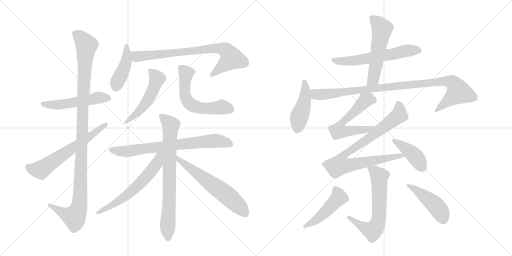
t = 0.00 s
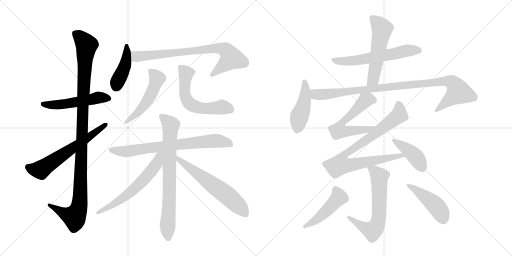
t = 3.23 s
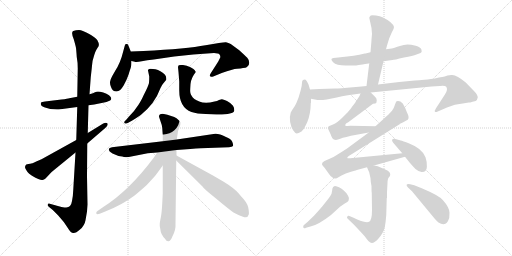
t = 6.45 s
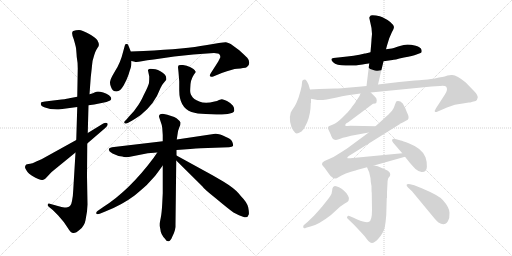
t = 9.68 s
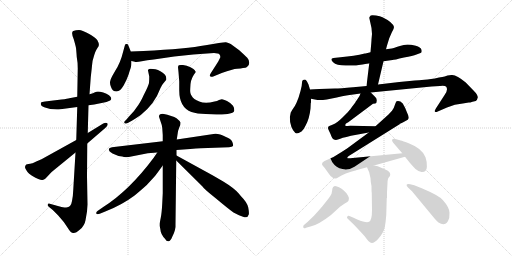
t = 12.91 s
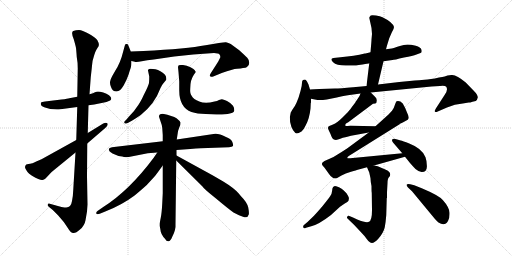
t = 16.13 s

The animated SVG that drew these frames (rendered in a browser with its animation timeline set to each time). Animation: 21 CSS @keyframes rules; one cycle of 16.13 s.

<svg version="1.1" viewBox="0 0 2048 1024" xmlns="http://www.w3.org/2000/svg">
  <g stroke="lightgray" stroke-dasharray="1,1" stroke-width="1" transform="scale(4, 4)">
    <line x1="0" y1="0" x2="256" y2="256"></line>
    <line x1="256" y1="0" x2="0" y2="256"></line>
    <line x1="128" y1="0" x2="128" y2="256"></line>
    <line x1="0" y1="128" x2="256" y2="128"></line>
    <line x1="256" y1="0" x2="512" y2="256"></line>
    <line x1="512" y1="0" x2="256" y2="256"></line>
    <line x1="384" y1="0" x2="384" y2="256"></line>
    <line x1="256" y1="128" x2="512" y2="128"></line>
  </g>
<g transform="scale(1, -1) translate(0, -850)">
   <style type="text/css">
    @keyframes keyframes0 {
      from {
       stroke: black;
       stroke-dashoffset: 527;
       stroke-width: 128;
       }
       63% {
       animation-timing-function: step-end;
       stroke: black;
       stroke-dashoffset: 0;
       stroke-width: 128;
       }
       to {
       stroke: black;
       stroke-width: 1024;
       }
       }
       #make-me-a-hanzi-animation-0 {
         animation: keyframes0 0.678874s both;
         animation-delay: 0.000000s;
         animation-timing-function: linear;
       }
    @keyframes keyframes1 {
      from {
       stroke: black;
       stroke-dashoffset: 1125;
       stroke-width: 128;
       }
       79% {
       animation-timing-function: step-end;
       stroke: black;
       stroke-dashoffset: 0;
       stroke-width: 128;
       }
       to {
       stroke: black;
       stroke-width: 1024;
       }
       }
       #make-me-a-hanzi-animation-1 {
         animation: keyframes1 1.165527s both;
         animation-delay: 0.678874s;
         animation-timing-function: linear;
       }
    @keyframes keyframes2 {
      from {
       stroke: black;
       stroke-dashoffset: 627;
       stroke-width: 128;
       }
       67% {
       animation-timing-function: step-end;
       stroke: black;
       stroke-dashoffset: 0;
       stroke-width: 128;
       }
       to {
       stroke: black;
       stroke-width: 1024;
       }
       }
       #make-me-a-hanzi-animation-2 {
         animation: keyframes2 0.760254s both;
         animation-delay: 1.844401s;
         animation-timing-function: linear;
       }
    @keyframes keyframes3 {
      from {
       stroke: black;
       stroke-dashoffset: 426;
       stroke-width: 128;
       }
       58% {
       animation-timing-function: step-end;
       stroke: black;
       stroke-dashoffset: 0;
       stroke-width: 128;
       }
       to {
       stroke: black;
       stroke-width: 1024;
       }
       }
       #make-me-a-hanzi-animation-3 {
         animation: keyframes3 0.596680s both;
         animation-delay: 2.604655s;
         animation-timing-function: linear;
       }
    @keyframes keyframes4 {
      from {
       stroke: black;
       stroke-dashoffset: 781;
       stroke-width: 128;
       }
       72% {
       animation-timing-function: step-end;
       stroke: black;
       stroke-dashoffset: 0;
       stroke-width: 128;
       }
       to {
       stroke: black;
       stroke-width: 1024;
       }
       }
       #make-me-a-hanzi-animation-4 {
         animation: keyframes4 0.885579s both;
         animation-delay: 3.201335s;
         animation-timing-function: linear;
       }
    @keyframes keyframes5 {
      from {
       stroke: black;
       stroke-dashoffset: 514;
       stroke-width: 128;
       }
       63% {
       animation-timing-function: step-end;
       stroke: black;
       stroke-dashoffset: 0;
       stroke-width: 128;
       }
       to {
       stroke: black;
       stroke-width: 1024;
       }
       }
       #make-me-a-hanzi-animation-5 {
         animation: keyframes5 0.668294s both;
         animation-delay: 4.086914s;
         animation-timing-function: linear;
       }
    @keyframes keyframes6 {
      from {
       stroke: black;
       stroke-dashoffset: 590;
       stroke-width: 128;
       }
       66% {
       animation-timing-function: step-end;
       stroke: black;
       stroke-dashoffset: 0;
       stroke-width: 128;
       }
       to {
       stroke: black;
       stroke-width: 1024;
       }
       }
       #make-me-a-hanzi-animation-6 {
         animation: keyframes6 0.730143s both;
         animation-delay: 4.755208s;
         animation-timing-function: linear;
       }
    @keyframes keyframes7 {
      from {
       stroke: black;
       stroke-dashoffset: 744;
       stroke-width: 128;
       }
       71% {
       animation-timing-function: step-end;
       stroke: black;
       stroke-dashoffset: 0;
       stroke-width: 128;
       }
       to {
       stroke: black;
       stroke-width: 1024;
       }
       }
       #make-me-a-hanzi-animation-7 {
         animation: keyframes7 0.855469s both;
         animation-delay: 5.485352s;
         animation-timing-function: linear;
       }
    @keyframes keyframes8 {
      from {
       stroke: black;
       stroke-dashoffset: 759;
       stroke-width: 128;
       }
       71% {
       animation-timing-function: step-end;
       stroke: black;
       stroke-dashoffset: 0;
       stroke-width: 128;
       }
       to {
       stroke: black;
       stroke-width: 1024;
       }
       }
       #make-me-a-hanzi-animation-8 {
         animation: keyframes8 0.867676s both;
         animation-delay: 6.340820s;
         animation-timing-function: linear;
       }
    @keyframes keyframes9 {
      from {
       stroke: black;
       stroke-dashoffset: 612;
       stroke-width: 128;
       }
       67% {
       animation-timing-function: step-end;
       stroke: black;
       stroke-dashoffset: 0;
       stroke-width: 128;
       }
       to {
       stroke: black;
       stroke-width: 1024;
       }
       }
       #make-me-a-hanzi-animation-9 {
         animation: keyframes9 0.748047s both;
         animation-delay: 7.208496s;
         animation-timing-function: linear;
       }
    @keyframes keyframes10 {
      from {
       stroke: black;
       stroke-dashoffset: 612;
       stroke-width: 128;
       }
       67% {
       animation-timing-function: step-end;
       stroke: black;
       stroke-dashoffset: 0;
       stroke-width: 128;
       }
       to {
       stroke: black;
       stroke-width: 1024;
       }
       }
       #make-me-a-hanzi-animation-10 {
         animation: keyframes10 0.748047s both;
         animation-delay: 7.956543s;
         animation-timing-function: linear;
       }
    @keyframes keyframes11 {
      from {
       stroke: black;
       stroke-dashoffset: 600;
       stroke-width: 128;
       }
       66% {
       animation-timing-function: step-end;
       stroke: black;
       stroke-dashoffset: 0;
       stroke-width: 128;
       }
       to {
       stroke: black;
       stroke-width: 1024;
       }
       }
       #make-me-a-hanzi-animation-11 {
         animation: keyframes11 0.738281s both;
         animation-delay: 8.704590s;
         animation-timing-function: linear;
       }
    @keyframes keyframes12 {
      from {
       stroke: black;
       stroke-dashoffset: 547;
       stroke-width: 128;
       }
       64% {
       animation-timing-function: step-end;
       stroke: black;
       stroke-dashoffset: 0;
       stroke-width: 128;
       }
       to {
       stroke: black;
       stroke-width: 1024;
       }
       }
       #make-me-a-hanzi-animation-12 {
         animation: keyframes12 0.695150s both;
         animation-delay: 9.442871s;
         animation-timing-function: linear;
       }
    @keyframes keyframes13 {
      from {
       stroke: black;
       stroke-dashoffset: 455;
       stroke-width: 128;
       }
       60% {
       animation-timing-function: step-end;
       stroke: black;
       stroke-dashoffset: 0;
       stroke-width: 128;
       }
       to {
       stroke: black;
       stroke-width: 1024;
       }
       }
       #make-me-a-hanzi-animation-13 {
         animation: keyframes13 0.620280s both;
         animation-delay: 10.138021s;
         animation-timing-function: linear;
       }
    @keyframes keyframes14 {
      from {
       stroke: black;
       stroke-dashoffset: 987;
       stroke-width: 128;
       }
       76% {
       animation-timing-function: step-end;
       stroke: black;
       stroke-dashoffset: 0;
       stroke-width: 128;
       }
       to {
       stroke: black;
       stroke-width: 1024;
       }
       }
       #make-me-a-hanzi-animation-14 {
         animation: keyframes14 1.053223s both;
         animation-delay: 10.758301s;
         animation-timing-function: linear;
       }
    @keyframes keyframes15 {
      from {
       stroke: black;
       stroke-dashoffset: 598;
       stroke-width: 128;
       }
       66% {
       animation-timing-function: step-end;
       stroke: black;
       stroke-dashoffset: 0;
       stroke-width: 128;
       }
       to {
       stroke: black;
       stroke-width: 1024;
       }
       }
       #make-me-a-hanzi-animation-15 {
         animation: keyframes15 0.736654s both;
         animation-delay: 11.811523s;
         animation-timing-function: linear;
       }
    @keyframes keyframes16 {
      from {
       stroke: black;
       stroke-dashoffset: 880;
       stroke-width: 128;
       }
       74% {
       animation-timing-function: step-end;
       stroke: black;
       stroke-dashoffset: 0;
       stroke-width: 128;
       }
       to {
       stroke: black;
       stroke-width: 1024;
       }
       }
       #make-me-a-hanzi-animation-16 {
         animation: keyframes16 0.966146s both;
         animation-delay: 12.548177s;
         animation-timing-function: linear;
       }
    @keyframes keyframes17 {
      from {
       stroke: black;
       stroke-dashoffset: 415;
       stroke-width: 128;
       }
       57% {
       animation-timing-function: step-end;
       stroke: black;
       stroke-dashoffset: 0;
       stroke-width: 128;
       }
       to {
       stroke: black;
       stroke-width: 1024;
       }
       }
       #make-me-a-hanzi-animation-17 {
         animation: keyframes17 0.587728s both;
         animation-delay: 13.514323s;
         animation-timing-function: linear;
       }
    @keyframes keyframes18 {
      from {
       stroke: black;
       stroke-dashoffset: 645;
       stroke-width: 128;
       }
       68% {
       animation-timing-function: step-end;
       stroke: black;
       stroke-dashoffset: 0;
       stroke-width: 128;
       }
       to {
       stroke: black;
       stroke-width: 1024;
       }
       }
       #make-me-a-hanzi-animation-18 {
         animation: keyframes18 0.774902s both;
         animation-delay: 14.102051s;
         animation-timing-function: linear;
       }
    @keyframes keyframes19 {
      from {
       stroke: black;
       stroke-dashoffset: 476;
       stroke-width: 128;
       }
       61% {
       animation-timing-function: step-end;
       stroke: black;
       stroke-dashoffset: 0;
       stroke-width: 128;
       }
       to {
       stroke: black;
       stroke-width: 1024;
       }
       }
       #make-me-a-hanzi-animation-19 {
         animation: keyframes19 0.637370s both;
         animation-delay: 14.876953s;
         animation-timing-function: linear;
       }
    @keyframes keyframes20 {
      from {
       stroke: black;
       stroke-dashoffset: 453;
       stroke-width: 128;
       }
       60% {
       animation-timing-function: step-end;
       stroke: black;
       stroke-dashoffset: 0;
       stroke-width: 128;
       }
       to {
       stroke: black;
       stroke-width: 1024;
       }
       }
       #make-me-a-hanzi-animation-20 {
         animation: keyframes20 0.618652s both;
         animation-delay: 15.514323s;
         animation-timing-function: linear;
       }
</style>
<path d="M 354 429 L 377 432 L 426 442 Q 442 449 443 450 Q 445 452 445 457 Q 445 462 436 469 Q 427 476 413 480 Q 399 484 392 484 Q 385 484 380 481 Q 374 477 358 473 L 309 463 L 277 457 Q 272 455 246 452 L 180 444 Q 167 442 164 440 Q 159 426 180 420 L 201 414 Q 226 411 242 413 L 309 422 L 354 429 Z" fill="lightgray"></path> 
<path d="M 246 22 L 199 35 Q 193 37 191 32 Q 189 27 195 23 L 211 10 L 232 -11 Q 257 -38 270 -60 Q 283 -82 293 -82 Q 302 -84 320 -68 Q 338 -53 342 -31 L 348 4 L 350 32 L 348 145 L 349 276 L 351 318 L 354 429 L 358 473 L 363 541 L 367 577 Q 370 608 371 609 L 377 630 Q 381 643 385 650 L 391 660 Q 401 669 389 690 Q 383 698 364 710 Q 328 730 316 730 Q 303 730 293 726 Q 283 722 295 693 Q 303 665 304 658 Q 305 651 307 622 Q 311 601 311 576 L 309 463 L 309 422 L 305 290 L 302 240 L 293 90 Q 292 64 288 46 Q 284 20 265 20 Q 260 20 246 22 Z" fill="lightgray"></path> 
<path d="M 349 276 L 421 338 Q 434 350 430 356 Q 425 362 413 356 L 351 318 L 305 290 L 166 213 L 145 204 Q 127 195 121 195 Q 114 195 105 192 Q 97 184 102 175 Q 107 166 111 161 Q 114 156 128 147 Q 163 127 170 130 Q 176 132 182 136 L 197 152 Q 205 162 215 169 L 302 240 L 349 276 Z" fill="lightgray"></path> 
<path d="M 523 644 L 516 662 Q 512 674 509 674 L 504 674 Q 500 674 499 667 L 493 645 Q 482 599 461 567 L 449 546 Q 443 535 441 526 Q 438 516 444 502 Q 450 484 466 484 Q 481 484 495 509 Q 508 533 514 551 Q 519 568 523 579 Q 526 589 526 606 L 523 644 Z" fill="lightgray"></path> 
<path d="M 574 646 L 523 644 C 493 643 497 613 526 606 L 539 603 Q 545 600 567 605 Q 588 609 615 612 L 697 624 L 773 632 L 856 638 Q 874 638 878 632 Q 882 627 881 620 L 873 604 L 843 557 Q 837 548 841 545 Q 844 541 853 544 L 887 558 Q 932 574 948 575 Q 964 576 972 578 Q 984 578 988 582 Q 997 587 997 599 Q 997 610 989 619 Q 980 628 957 649 L 923 674 Q 914 679 904 681 Q 894 682 822 669 Q 749 655 574 646 Z" fill="lightgray"></path> 
<path d="M 517 385 L 504 370 Q 493 362 499 357 Q 499 354 511 358 L 529 368 Q 558 386 565 392 Q 619 435 642 498 L 648 509 Q 650 514 657 521 L 665 531 Q 666 544 660 551 Q 642 569 622 573 Q 601 576 596 574 Q 591 570 592 568 L 597 544 Q 597 529 596 518 Q 594 507 573 466 Q 569 455 554 431 Q 538 406 517 385 Z" fill="lightgray"></path> 
<path d="M 717 524 L 717 488 Q 717 420 766 402 Q 788 395 823 394 L 866 392 Q 933 391 937 407 Q 939 416 932 427 Q 925 437 908 446 Q 890 454 887 453 L 876 450 Q 869 445 858 444 Q 821 434 797 444 Q 773 453 767 466 Q 759 476 761 497 Q 761 531 776 552 L 783 562 Q 783 563 779 569 Q 777 574 762 581 Q 747 588 732 590 Q 717 591 715 589 Q 712 586 712 581 L 714 562 Q 715 549 717 524 Z" fill="lightgray"></path> 
<path d="M 651 285 L 456 262 Q 438 260 437 256 Q 430 246 450 236 Q 469 226 489 224 Q 498 220 515 222 L 591 237 L 629 240 L 706 250 L 761 254 Q 810 258 831 258 L 916 261 Q 929 262 932 266 Q 934 270 929 283 Q 923 295 904 302 Q 876 316 861 315 L 707 292 L 651 285 Z" fill="lightgray"></path> 
<path d="M 651 395 Q 635 395 636 383 L 642 365 Q 648 350 649 338 L 651 310 L 651 285 L 651 188 L 651 77 L 649 37 Q 647 -2 643 -21 Q 639 -40 639 -45 Q 638 -51 641 -65 Q 643 -88 660 -105 Q 666 -116 674 -115 Q 682 -114 689 -97 Q 704 -70 702 -44 L 705 208 L 706 228 L 706 250 L 707 292 L 711 318 Q 711 325 717 340 Q 723 354 722 360 Q 720 366 706 377 Q 691 387 651 395 Z" fill="lightgray"></path> 
<path d="M 629 240 L 614 218 Q 517 88 413 22 L 390 6 Q 384 2 385 -3 Q 386 -9 399 -5 L 421 4 Q 486 29 537 67 Q 557 83 587 110 L 620 146 Q 625 152 651 188 C 696 250 646 266 629 240 Z" fill="lightgray"></path> 
<path d="M 705 208 L 810 104 Q 814 96 864 56 Q 913 15 934 0 L 946 -6 Q 953 -10 972 -17 Q 991 -24 995 -8 Q 997 -1 993 20 Q 989 40 964 65 L 955 76 Q 936 98 893 124 Q 849 150 819 166 L 706 228 C 680 242 684 229 705 208 Z" fill="lightgray"></path> 
<path d="M 1534 605 L 1570 610 Q 1575 610 1616 620 Q 1652 626 1666 632 L 1682 638 Q 1689 640 1686 651 Q 1683 662 1663 667 Q 1643 672 1630 672 Q 1617 672 1596 665 Q 1575 658 1567 656 L 1544 653 L 1482 641 L 1462 636 L 1459 636 Q 1418 626 1362 621 L 1334 618 Q 1318 616 1332.5 601 Q 1347 586 1393 588 L 1420 588 Q 1421 588 1435 590 L 1450 592 Q 1459 594 1475 596 L 1477 597 L 1534 605 Z" fill="lightgray"></path> 
<path d="M 1512 512 L 1534 605 L 1544 653 L 1548 668 L 1557 697 L 1567 720 Q 1576 734 1576 742 Q 1571 761 1530 781 Q 1521 785 1504 788 Q 1487 791 1483 788 Q 1479 785 1477 779 L 1486 738 L 1488 714 L 1486 692 Q 1486 687 1484 665 L 1482 641 L 1477 597 L 1466 506 C 1462 476 1505 483 1512 512 Z" fill="lightgray"></path> 
<path d="M 1240 492 L 1234 512 L 1228 524 Q 1223 532 1220 532 Q 1208 532 1208 519 Q 1208 506 1202 486 L 1194 459 L 1186 439 Q 1180 425 1170 412 L 1163 400 Q 1157 382 1160.5 362 Q 1164 342 1172.5 329 Q 1181 316 1187 316 Q 1193 316 1206 324 Q 1217 335 1223 349 Q 1238 377 1242 416 L 1243 437 L 1244 440 L 1244 455 L 1240 492 Z" fill="lightgray"></path> 
<path d="M 1244 455 L 1270 450 Q 1295 450 1307 452 L 1347 460 Q 1394 471 1406 471 L 1442 476 L 1483 480 L 1726 504 L 1760 506 Q 1779 508 1784 504 Q 1794 493 1779 471 L 1744 417 Q 1737 406 1740 403 Q 1743 400 1751 404 L 1788 420 Q 1819 434 1851 436 L 1875 440 L 1881 440 L 1890 443 L 1903 446 Q 1909 450 1911 460 Q 1912 470 1894 488 L 1863 520 Q 1828 549 1809 550 Q 1802 551 1790 548 Q 1778 544 1769 542 L 1756 540 Q 1721 532 1698 531 Q 1674 529 1659 528 L 1597 522 L 1512 512 L 1466 506 L 1446 504 L 1412 501 Q 1360 496 1340 496 L 1278 494 Q 1256 494 1240 492 C 1210 490 1215 461 1244 455 Z" fill="lightgray"></path> 
<path d="M 1442 476 L 1438 466 L 1425 446 L 1423 444 Q 1423 442 1416 433 Q 1408 423 1402 414 Q 1395 405 1372 382 Q 1348 358 1332 352 Q 1316 346 1314 344 Q 1312 342 1312 337 L 1314 331 L 1322 314 Q 1329 294 1334 293 Q 1344 287 1361 295 Q 1378 302 1426 311 L 1475 320 C 1505 325 1532 344 1502 345 L 1402 347 L 1390 346 Q 1382 346 1381 348 Q 1380 350 1384 356 L 1393 361 L 1492 435 Q 1503 436 1505 438 Q 1506 440 1507 449 Q 1507 457 1499 464 L 1483 480 C 1462 501 1454 504 1442 476 Z" fill="lightgray"></path> 
<path d="M 1475 320 L 1395 261 Q 1392 258 1368 243 L 1334 222 Q 1326 218 1314 213 L 1298 206 L 1290 200 Q 1285 193 1291 187 Q 1297 181 1301 175 L 1316 154 Q 1324 142 1330 140 Q 1334 136 1341 136 Q 1348 136 1352 140 L 1366 148 Q 1381 157 1404 163 Q 1427 169 1431 171 L 1468 181 L 1496 188 L 1620 223 C 1649 231 1639 240 1609 237 L 1401 217 Q 1391 216 1389 218 Q 1389 222 1395 226 L 1600 354 L 1598 354 L 1611 360 L 1631 371 Q 1639 379 1628 400 Q 1622 418 1611 436 Q 1599 449 1586 445 Q 1583 442 1579 429 Q 1575 415 1568 407 L 1554 392 L 1502 345 L 1475 320 Z" fill="lightgray"></path> 
<path d="M 1620 223 L 1640 198 Q 1654 182 1662 174 Q 1677 161 1688 162 Q 1707 162 1707.5 183 Q 1708 204 1702 221 Q 1689 256 1637 276 Q 1610 287 1603 288 L 1578 295 Q 1572 296 1569 292 Q 1566 288 1572 280 L 1609 237 L 1620 223 Z" fill="lightgray"></path> 
<path d="M 1468 181 L 1477 160 L 1482 137 Q 1482 126 1486 106 Q 1486 83 1487 79 L 1488 9 Q 1488 -32 1476 -37 Q 1466 -43 1429 -28 L 1412 -20 L 1395 -13 Q 1391 -12 1389 -17 Q 1386 -21 1390 -24 L 1417 -50 L 1445 -80 Q 1458 -93 1467 -106 Q 1475 -118 1481 -120 Q 1494 -127 1514 -104 Q 1534 -81 1539 -59 Q 1543 -37 1545 -11 L 1547 58 L 1548 58 L 1548 81 L 1550 117 Q 1550 136 1556 141 Q 1561 145 1561 152 Q 1561 165 1541 172 L 1511 185 L 1496 188 C 1467 194 1462 195 1468 181 Z" fill="lightgray"></path> 
<path d="M 1218 -48 Q 1211 -52 1213 -59 Q 1215 -66 1224 -61 L 1245 -55 Q 1275 -48 1324 -10 L 1360 23 L 1379 36 Q 1392 43 1394 47 Q 1396 55 1395.5 59 Q 1395 63 1386 77 L 1374 89 Q 1368 95 1356 101 Q 1341 106 1338 105.5 Q 1335 105 1332 101.5 Q 1329 98 1328.5 87 Q 1328 76 1320.5 65 Q 1313 54 1288 23 Q 1260 -9 1256 -13 L 1230 -38 L 1218 -48 Z" fill="lightgray"></path> 
<path d="M 1648 85 L 1739 -25 Q 1747 -34 1754 -40 Q 1779 -57 1792 -34 Q 1799 -22 1798 -0.5 Q 1797 21 1771 50 Q 1756 68 1687 97 L 1657 109 L 1641 113 Q 1630 116 1627 112 Q 1624 108 1632 100 L 1648 85 Z" fill="lightgray"></path> 
      <clipPath id="make-me-a-hanzi-clip-0">
      <path d="M 354 429 L 377 432 L 426 442 Q 442 449 443 450 Q 445 452 445 457 Q 445 462 436 469 Q 427 476 413 480 Q 399 484 392 484 Q 385 484 380 481 Q 374 477 358 473 L 309 463 L 277 457 Q 272 455 246 452 L 180 444 Q 167 442 164 440 Q 159 426 180 420 L 201 414 Q 226 411 242 413 L 309 422 L 354 429 Z" fill="lightgray"></path>
      </clipPath>
      <path clip-path="url(#make-me-a-hanzi-clip-0)" d="M 169 435 L 224 430 L 391 459 L 437 455 " fill="none" id="make-me-a-hanzi-animation-0" stroke-dasharray="399 798" stroke-linecap="round"></path>

      <clipPath id="make-me-a-hanzi-clip-1">
      <path d="M 246 22 L 199 35 Q 193 37 191 32 Q 189 27 195 23 L 211 10 L 232 -11 Q 257 -38 270 -60 Q 283 -82 293 -82 Q 302 -84 320 -68 Q 338 -53 342 -31 L 348 4 L 350 32 L 348 145 L 349 276 L 351 318 L 354 429 L 358 473 L 363 541 L 367 577 Q 370 608 371 609 L 377 630 Q 381 643 385 650 L 391 660 Q 401 669 389 690 Q 383 698 364 710 Q 328 730 316 730 Q 303 730 293 726 Q 283 722 295 693 Q 303 665 304 658 Q 305 651 307 622 Q 311 601 311 576 L 309 463 L 309 422 L 305 290 L 302 240 L 293 90 Q 292 64 288 46 Q 284 20 265 20 Q 260 20 246 22 Z" fill="lightgray"></path>
      </clipPath>
      <path clip-path="url(#make-me-a-hanzi-clip-1)" d="M 301 716 L 346 670 L 331 429 L 319 39 L 314 13 L 298 -18 L 254 -3 L 197 29 " fill="none" id="make-me-a-hanzi-animation-1" stroke-dasharray="997 1994" stroke-linecap="round"></path>

      <clipPath id="make-me-a-hanzi-clip-2">
      <path d="M 349 276 L 421 338 Q 434 350 430 356 Q 425 362 413 356 L 351 318 L 305 290 L 166 213 L 145 204 Q 127 195 121 195 Q 114 195 105 192 Q 97 184 102 175 Q 107 166 111 161 Q 114 156 128 147 Q 163 127 170 130 Q 176 132 182 136 L 197 152 Q 205 162 215 169 L 302 240 L 349 276 Z" fill="lightgray"></path>
      </clipPath>
      <path clip-path="url(#make-me-a-hanzi-clip-2)" d="M 112 182 L 137 172 L 163 171 L 424 352 " fill="none" id="make-me-a-hanzi-animation-2" stroke-dasharray="499 998" stroke-linecap="round"></path>

      <clipPath id="make-me-a-hanzi-clip-3">
      <path d="M 523 644 L 516 662 Q 512 674 509 674 L 504 674 Q 500 674 499 667 L 493 645 Q 482 599 461 567 L 449 546 Q 443 535 441 526 Q 438 516 444 502 Q 450 484 466 484 Q 481 484 495 509 Q 508 533 514 551 Q 519 568 523 579 Q 526 589 526 606 L 523 644 Z" fill="lightgray"></path>
      </clipPath>
      <path clip-path="url(#make-me-a-hanzi-clip-3)" d="M 507 667 L 503 599 L 465 505 " fill="none" id="make-me-a-hanzi-animation-3" stroke-dasharray="298 596" stroke-linecap="round"></path>

      <clipPath id="make-me-a-hanzi-clip-4">
      <path d="M 574 646 L 523 644 C 493 643 497 613 526 606 L 539 603 Q 545 600 567 605 Q 588 609 615 612 L 697 624 L 773 632 L 856 638 Q 874 638 878 632 Q 882 627 881 620 L 873 604 L 843 557 Q 837 548 841 545 Q 844 541 853 544 L 887 558 Q 932 574 948 575 Q 964 576 972 578 Q 984 578 988 582 Q 997 587 997 599 Q 997 610 989 619 Q 980 628 957 649 L 923 674 Q 914 679 904 681 Q 894 682 822 669 Q 749 655 574 646 Z" fill="lightgray"></path>
      </clipPath>
      <path clip-path="url(#make-me-a-hanzi-clip-4)" d="M 530 638 L 546 623 L 857 658 L 901 651 L 926 617 L 847 550 " fill="none" id="make-me-a-hanzi-animation-4" stroke-dasharray="653 1306" stroke-linecap="round"></path>

      <clipPath id="make-me-a-hanzi-clip-5">
      <path d="M 517 385 L 504 370 Q 493 362 499 357 Q 499 354 511 358 L 529 368 Q 558 386 565 392 Q 619 435 642 498 L 648 509 Q 650 514 657 521 L 665 531 Q 666 544 660 551 Q 642 569 622 573 Q 601 576 596 574 Q 591 570 592 568 L 597 544 Q 597 529 596 518 Q 594 507 573 466 Q 569 455 554 431 Q 538 406 517 385 Z" fill="lightgray"></path>
      </clipPath>
      <path clip-path="url(#make-me-a-hanzi-clip-5)" d="M 601 566 L 621 548 L 628 533 L 612 488 L 561 409 L 505 362 " fill="none" id="make-me-a-hanzi-animation-5" stroke-dasharray="386 772" stroke-linecap="round"></path>

      <clipPath id="make-me-a-hanzi-clip-6">
      <path d="M 717 524 L 717 488 Q 717 420 766 402 Q 788 395 823 394 L 866 392 Q 933 391 937 407 Q 939 416 932 427 Q 925 437 908 446 Q 890 454 887 453 L 876 450 Q 869 445 858 444 Q 821 434 797 444 Q 773 453 767 466 Q 759 476 761 497 Q 761 531 776 552 L 783 562 Q 783 563 779 569 Q 777 574 762 581 Q 747 588 732 590 Q 717 591 715 589 Q 712 586 712 581 L 714 562 Q 715 549 717 524 Z" fill="lightgray"></path>
      </clipPath>
      <path clip-path="url(#make-me-a-hanzi-clip-6)" d="M 719 583 L 744 557 L 739 480 L 756 438 L 801 418 L 846 416 L 890 422 L 925 411 " fill="none" id="make-me-a-hanzi-animation-6" stroke-dasharray="462 924" stroke-linecap="round"></path>

      <clipPath id="make-me-a-hanzi-clip-7">
      <path d="M 651 285 L 456 262 Q 438 260 437 256 Q 430 246 450 236 Q 469 226 489 224 Q 498 220 515 222 L 591 237 L 629 240 L 706 250 L 761 254 Q 810 258 831 258 L 916 261 Q 929 262 932 266 Q 934 270 929 283 Q 923 295 904 302 Q 876 316 861 315 L 707 292 L 651 285 Z" fill="lightgray"></path>
      </clipPath>
      <path clip-path="url(#make-me-a-hanzi-clip-7)" d="M 444 251 L 507 244 L 857 287 L 903 281 L 926 269 " fill="none" id="make-me-a-hanzi-animation-7" stroke-dasharray="616 1232" stroke-linecap="round"></path>

      <clipPath id="make-me-a-hanzi-clip-8">
      <path d="M 651 395 Q 635 395 636 383 L 642 365 Q 648 350 649 338 L 651 310 L 651 285 L 651 188 L 651 77 L 649 37 Q 647 -2 643 -21 Q 639 -40 639 -45 Q 638 -51 641 -65 Q 643 -88 660 -105 Q 666 -116 674 -115 Q 682 -114 689 -97 Q 704 -70 702 -44 L 705 208 L 706 228 L 706 250 L 707 292 L 711 318 Q 711 325 717 340 Q 723 354 722 360 Q 720 366 706 377 Q 691 387 651 395 Z" fill="lightgray"></path>
      </clipPath>
      <path clip-path="url(#make-me-a-hanzi-clip-8)" d="M 648 384 L 683 345 L 678 74 L 670 -44 L 673 -105 " fill="none" id="make-me-a-hanzi-animation-8" stroke-dasharray="631 1262" stroke-linecap="round"></path>

      <clipPath id="make-me-a-hanzi-clip-9">
      <path d="M 629 240 L 614 218 Q 517 88 413 22 L 390 6 Q 384 2 385 -3 Q 386 -9 399 -5 L 421 4 Q 486 29 537 67 Q 557 83 587 110 L 620 146 Q 625 152 651 188 C 696 250 646 266 629 240 Z" fill="lightgray"></path>
      </clipPath>
      <path clip-path="url(#make-me-a-hanzi-clip-9)" d="M 646 236 L 636 227 L 626 194 L 545 102 L 475 46 L 392 -1 " fill="none" id="make-me-a-hanzi-animation-9" stroke-dasharray="484 968" stroke-linecap="round"></path>

      <clipPath id="make-me-a-hanzi-clip-10">
      <path d="M 705 208 L 810 104 Q 814 96 864 56 Q 913 15 934 0 L 946 -6 Q 953 -10 972 -17 Q 991 -24 995 -8 Q 997 -1 993 20 Q 989 40 964 65 L 955 76 Q 936 98 893 124 Q 849 150 819 166 L 706 228 C 680 242 684 229 705 208 Z" fill="lightgray"></path>
      </clipPath>
      <path clip-path="url(#make-me-a-hanzi-clip-10)" d="M 711 223 L 714 213 L 917 62 L 981 -5 " fill="none" id="make-me-a-hanzi-animation-10" stroke-dasharray="484 968" stroke-linecap="round"></path>

      <clipPath id="make-me-a-hanzi-clip-11">
      <path d="M 1534 605 L 1570 610 Q 1575 610 1616 620 Q 1652 626 1666 632 L 1682 638 Q 1689 640 1686 651 Q 1683 662 1663 667 Q 1643 672 1630 672 Q 1617 672 1596 665 Q 1575 658 1567 656 L 1544 653 L 1482 641 L 1462 636 L 1459 636 Q 1418 626 1362 621 L 1334 618 Q 1318 616 1332.5 601 Q 1347 586 1393 588 L 1420 588 Q 1421 588 1435 590 L 1450 592 Q 1459 594 1475 596 L 1477 597 L 1534 605 Z" fill="lightgray"></path>
      </clipPath>
      <path clip-path="url(#make-me-a-hanzi-clip-11)" d="M 1334 609 L 1365 604 L 1425 608 L 1633 648 L 1674 648 " fill="none" id="make-me-a-hanzi-animation-11" stroke-dasharray="472 944" stroke-linecap="round"></path>

      <clipPath id="make-me-a-hanzi-clip-12">
      <path d="M 1512 512 L 1534 605 L 1544 653 L 1548 668 L 1557 697 L 1567 720 Q 1576 734 1576 742 Q 1571 761 1530 781 Q 1521 785 1504 788 Q 1487 791 1483 788 Q 1479 785 1477 779 L 1486 738 L 1488 714 L 1486 692 Q 1486 687 1484 665 L 1482 641 L 1477 597 L 1466 506 C 1462 476 1505 483 1512 512 Z" fill="lightgray"></path>
      </clipPath>
      <path clip-path="url(#make-me-a-hanzi-clip-12)" d="M 1489 778 L 1522 745 L 1528 730 L 1493 533 L 1473 513 " fill="none" id="make-me-a-hanzi-animation-12" stroke-dasharray="419 838" stroke-linecap="round"></path>

      <clipPath id="make-me-a-hanzi-clip-13">
      <path d="M 1240 492 L 1234 512 L 1228 524 Q 1223 532 1220 532 Q 1208 532 1208 519 Q 1208 506 1202 486 L 1194 459 L 1186 439 Q 1180 425 1170 412 L 1163 400 Q 1157 382 1160.5 362 Q 1164 342 1172.5 329 Q 1181 316 1187 316 Q 1193 316 1206 324 Q 1217 335 1223 349 Q 1238 377 1242 416 L 1243 437 L 1244 440 L 1244 455 L 1240 492 Z" fill="lightgray"></path>
      </clipPath>
      <path clip-path="url(#make-me-a-hanzi-clip-13)" d="M 1218 522 L 1218 448 L 1196 379 L 1188 327 " fill="none" id="make-me-a-hanzi-animation-13" stroke-dasharray="327 654" stroke-linecap="round"></path>

      <clipPath id="make-me-a-hanzi-clip-14">
      <path d="M 1244 455 L 1270 450 Q 1295 450 1307 452 L 1347 460 Q 1394 471 1406 471 L 1442 476 L 1483 480 L 1726 504 L 1760 506 Q 1779 508 1784 504 Q 1794 493 1779 471 L 1744 417 Q 1737 406 1740 403 Q 1743 400 1751 404 L 1788 420 Q 1819 434 1851 436 L 1875 440 L 1881 440 L 1890 443 L 1903 446 Q 1909 450 1911 460 Q 1912 470 1894 488 L 1863 520 Q 1828 549 1809 550 Q 1802 551 1790 548 Q 1778 544 1769 542 L 1756 540 Q 1721 532 1698 531 Q 1674 529 1659 528 L 1597 522 L 1512 512 L 1466 506 L 1446 504 L 1412 501 Q 1360 496 1340 496 L 1278 494 Q 1256 494 1240 492 C 1210 490 1215 461 1244 455 Z" fill="lightgray"></path>
      </clipPath>
      <path clip-path="url(#make-me-a-hanzi-clip-14)" d="M 1246 486 L 1263 473 L 1310 473 L 1734 521 L 1808 521 L 1834 482 L 1745 409 " fill="none" id="make-me-a-hanzi-animation-14" stroke-dasharray="859 1718" stroke-linecap="round"></path>

      <clipPath id="make-me-a-hanzi-clip-15">
      <path d="M 1442 476 L 1438 466 L 1425 446 L 1423 444 Q 1423 442 1416 433 Q 1408 423 1402 414 Q 1395 405 1372 382 Q 1348 358 1332 352 Q 1316 346 1314 344 Q 1312 342 1312 337 L 1314 331 L 1322 314 Q 1329 294 1334 293 Q 1344 287 1361 295 Q 1378 302 1426 311 L 1475 320 C 1505 325 1532 344 1502 345 L 1402 347 L 1390 346 Q 1382 346 1381 348 Q 1380 350 1384 356 L 1393 361 L 1492 435 Q 1503 436 1505 438 Q 1506 440 1507 449 Q 1507 457 1499 464 L 1483 480 C 1462 501 1454 504 1442 476 Z" fill="lightgray"></path>
      </clipPath>
      <path clip-path="url(#make-me-a-hanzi-clip-15)" d="M 1496 445 L 1480 453 L 1462 449 L 1374 367 L 1356 327 L 1380 324 L 1466 332 L 1495 344 " fill="none" id="make-me-a-hanzi-animation-15" stroke-dasharray="470 940" stroke-linecap="round"></path>

      <clipPath id="make-me-a-hanzi-clip-16">
      <path d="M 1475 320 L 1395 261 Q 1392 258 1368 243 L 1334 222 Q 1326 218 1314 213 L 1298 206 L 1290 200 Q 1285 193 1291 187 Q 1297 181 1301 175 L 1316 154 Q 1324 142 1330 140 Q 1334 136 1341 136 Q 1348 136 1352 140 L 1366 148 Q 1381 157 1404 163 Q 1427 169 1431 171 L 1468 181 L 1496 188 L 1620 223 C 1649 231 1639 240 1609 237 L 1401 217 Q 1391 216 1389 218 Q 1389 222 1395 226 L 1600 354 L 1598 354 L 1611 360 L 1631 371 Q 1639 379 1628 400 Q 1622 418 1611 436 Q 1599 449 1586 445 Q 1583 442 1579 429 Q 1575 415 1568 407 L 1554 392 L 1502 345 L 1475 320 Z" fill="lightgray"></path>
      </clipPath>
      <path clip-path="url(#make-me-a-hanzi-clip-16)" d="M 1592 438 L 1598 421 L 1596 390 L 1506 319 L 1382 236 L 1364 211 L 1359 190 L 1406 190 L 1588 226 L 1605 228 L 1613 223 " fill="none" id="make-me-a-hanzi-animation-16" stroke-dasharray="752 1504" stroke-linecap="round"></path>

      <clipPath id="make-me-a-hanzi-clip-17">
      <path d="M 1620 223 L 1640 198 Q 1654 182 1662 174 Q 1677 161 1688 162 Q 1707 162 1707.5 183 Q 1708 204 1702 221 Q 1689 256 1637 276 Q 1610 287 1603 288 L 1578 295 Q 1572 296 1569 292 Q 1566 288 1572 280 L 1609 237 L 1620 223 Z" fill="lightgray"></path>
      </clipPath>
      <path clip-path="url(#make-me-a-hanzi-clip-17)" d="M 1576 287 L 1655 231 L 1690 180 " fill="none" id="make-me-a-hanzi-animation-17" stroke-dasharray="287 574" stroke-linecap="round"></path>

      <clipPath id="make-me-a-hanzi-clip-18">
      <path d="M 1468 181 L 1477 160 L 1482 137 Q 1482 126 1486 106 Q 1486 83 1487 79 L 1488 9 Q 1488 -32 1476 -37 Q 1466 -43 1429 -28 L 1412 -20 L 1395 -13 Q 1391 -12 1389 -17 Q 1386 -21 1390 -24 L 1417 -50 L 1445 -80 Q 1458 -93 1467 -106 Q 1475 -118 1481 -120 Q 1494 -127 1514 -104 Q 1534 -81 1539 -59 Q 1543 -37 1545 -11 L 1547 58 L 1548 58 L 1548 81 L 1550 117 Q 1550 136 1556 141 Q 1561 145 1561 152 Q 1561 165 1541 172 L 1511 185 L 1496 188 C 1467 194 1462 195 1468 181 Z" fill="lightgray"></path>
      </clipPath>
      <path clip-path="url(#make-me-a-hanzi-clip-18)" d="M 1476 178 L 1499 165 L 1517 143 L 1516 -15 L 1509 -48 L 1490 -73 L 1444 -53 L 1394 -19 " fill="none" id="make-me-a-hanzi-animation-18" stroke-dasharray="517 1034" stroke-linecap="round"></path>

      <clipPath id="make-me-a-hanzi-clip-19">
      <path d="M 1218 -48 Q 1211 -52 1213 -59 Q 1215 -66 1224 -61 L 1245 -55 Q 1275 -48 1324 -10 L 1360 23 L 1379 36 Q 1392 43 1394 47 Q 1396 55 1395.5 59 Q 1395 63 1386 77 L 1374 89 Q 1368 95 1356 101 Q 1341 106 1338 105.5 Q 1335 105 1332 101.5 Q 1329 98 1328.5 87 Q 1328 76 1320.5 65 Q 1313 54 1288 23 Q 1260 -9 1256 -13 L 1230 -38 L 1218 -48 Z" fill="lightgray"></path>
      </clipPath>
      <path clip-path="url(#make-me-a-hanzi-clip-19)" d="M 1340 96 L 1356 60 L 1277 -20 L 1219 -55 " fill="none" id="make-me-a-hanzi-animation-19" stroke-dasharray="348 696" stroke-linecap="round"></path>

      <clipPath id="make-me-a-hanzi-clip-20">
      <path d="M 1648 85 L 1739 -25 Q 1747 -34 1754 -40 Q 1779 -57 1792 -34 Q 1799 -22 1798 -0.5 Q 1797 21 1771 50 Q 1756 68 1687 97 L 1657 109 L 1641 113 Q 1630 116 1627 112 Q 1624 108 1632 100 L 1648 85 Z" fill="lightgray"></path>
      </clipPath>
      <path clip-path="url(#make-me-a-hanzi-clip-20)" d="M 1634 108 L 1735 35 L 1764 -1 L 1773 -26 " fill="none" id="make-me-a-hanzi-animation-20" stroke-dasharray="325 650" stroke-linecap="round"></path>

</g>
</svg>
